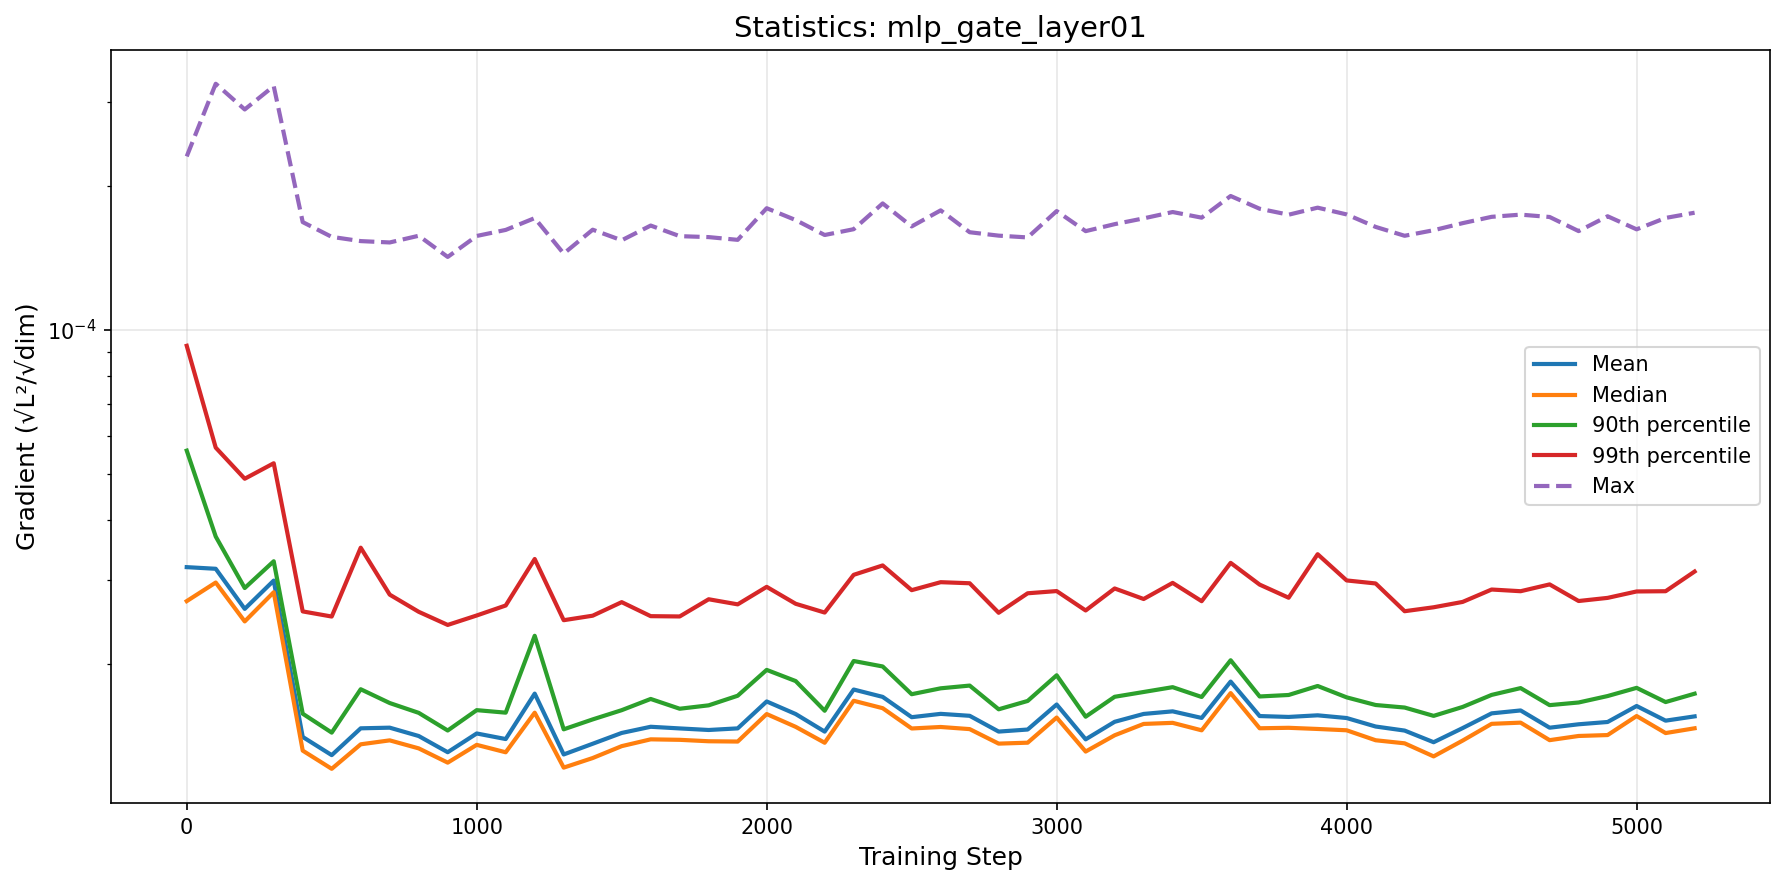

Data behind this chart, as committed beside it:
step, mean, median, p90, p99, max
0, 3.190637886339125e-05, 2.7089395189250354e-05, 5.592498382611666e-05, 9.266381748602712e-05, 0.0002307
100, 3.165513005163214e-05, 2.9624938179040328e-05, 3.697191095852759e-05, 5.673706600646246e-05, 0.0003274
200, 2.6095806933614956e-05, 2.456602487654891e-05, 2.8851903152826708e-05, 4.8841036368685274e-05, 0.0002893
300, 2.9904575279634687e-05, 2.8272248528082855e-05, 3.282255420344882e-05, 5.262739650788708e-05, 0.0003237
400, 1.4081787422039391e-05, 1.3183706414565677e-05, 1.5748855730635114e-05, 2.577923960416207e-05, 0.0001681
500, 1.2900718695625052e-05, 1.2077207429683767e-05, 1.4378541436599335e-05, 2.514949110263839e-05, 0.0001566
600, 1.467957186569922e-05, 1.3591361948783742e-05, 1.771984352672007e-05, 3.503926272969692e-05, 0.0001534
700, 1.4725439469224064e-05, 1.3852265965397237e-05, 1.658083601796534e-05, 2.7947048965870613e-05, 0.0001524
800, 1.4145019336561252e-05, 1.3327212855074322e-05, 1.581444030307466e-05, 2.5730630750331264e-05, 0.0001574
900, 1.3082717224285492e-05, 1.2443112609616946e-05, 1.4525781807606108e-05, 2.415390335954721e-05, 0.0001422
1000, 1.4319638937102372e-05, 1.3555896657635458e-05, 1.6022275303839706e-05, 2.5277891472796833e-05, 0.0001573
1100, 1.3940093514987404e-05, 1.3079122709314106e-05, 1.582926051924005e-05, 2.6524521035753397e-05, 0.0001619
1200, 1.734966409451731e-05, 1.5828563846298493e-05, 2.2923813958186656e-05, 3.3181201797560785e-05, 0.0001714
1300, 1.2943237013570855e-05, 1.214818075823132e-05, 1.4608810943173012e-05, 2.471091429470105e-05, 0.0001445
1400, 1.3628057935160293e-05, 1.272216559300432e-05, 1.53237851918675e-05, 2.5253407329728348e-05, 0.0001621
1500, 1.4355635478849724e-05, 1.3471689271682408e-05, 1.6019915165088605e-05, 2.6955749399348727e-05, 0.000154
1600, 1.4789343492876178e-05, 1.3920911442255601e-05, 1.6909362784645054e-05, 2.5196109891112425e-05, 0.0001654
1700, 1.4671707818991742e-05, 1.3888235116610304e-05, 1.6131412849063054e-05, 2.516033164283723e-05, 0.0001571
1800, 1.4561986692505715e-05, 1.3792492609354667e-05, 1.6398137631767895e-05, 2.7333452180755524e-05, 0.0001564
1900, 1.4675716109342168e-05, 1.3773463251709472e-05, 1.71741921803914e-05, 2.667007720447144e-05, 0.0001544
2000, 1.67073331865624e-05, 1.5723508113296703e-05, 1.945042640727479e-05, 2.901670104620279e-05, 0.0001798
2100, 1.5724901897924098e-05, 1.4784102404519217e-05, 1.843115023802966e-05, 2.674359811862813e-05, 0.0001698
2200, 1.4449015056301156e-05, 1.3693533674086211e-05, 1.597525715624215e-05, 2.5637306407588747e-05, 0.000158
2300, 1.7695510958458194e-05, 1.6762617633503396e-05, 2.0302150005591102e-05, 3.074680571444331e-05, 0.0001625
2400, 1.7079550736408067e-05, 1.6174662050616462e-05, 1.977435931621585e-05, 3.217056946596118e-05, 0.000184
2500, 1.5488185799931004e-05, 1.4667826235381654e-05, 1.730070016492391e-05, 2.855784878192934e-05, 0.0001647
2600, 1.5738582649201964e-05, 1.4774146166018909e-05, 1.7799016859498806e-05, 2.9676286703761425e-05, 0.0001779
2700, 1.5591778338795515e-05, 1.462378440919565e-05, 1.803533268684987e-05, 2.952310615000895e-05, 0.0001601
2800, 1.4450307309367614e-05, 1.3635926279675914e-05, 1.6087600670289248e-05, 2.5610815282561802e-05, 0.0001575
2900, 1.4594548845511415e-05, 1.3697974736714968e-05, 1.674764462222811e-05, 2.813121263898208e-05, 0.0001562
3000, 1.6463780658274425e-05, 1.5461172552022617e-05, 1.895211789815221e-05, 2.8432985891413377e-05, 0.0001773
3100, 1.3921287892555106e-05, 1.3125593795848545e-05, 1.5524489754170645e-05, 2.589614650787548e-05, 0.000161
3200, 1.5147430786819984e-05, 1.4195172752806684e-05, 1.7087083506339695e-05, 2.8791415570594774e-05, 0.0001665
3300, 1.573243904211858e-05, 1.4993292552389903e-05, 1.748707381921122e-05, 2.7366994254407465e-05, 0.0001712
3400, 1.59302061149637e-05, 1.5071577763592359e-05, 1.7898008081829175e-05, 2.9576117503893303e-05, 0.0001765
3500, 1.543119822341613e-05, 1.4538255527440924e-05, 1.7070786270778626e-05, 2.708089914449369e-05, 0.0001718
3600, 1.8386349036963218e-05, 1.739415165502578e-05, 2.0375602616695687e-05, 3.256919917475896e-05, 0.0001907
3700, 1.5572618336988165e-05, 1.4683002518722787e-05, 1.711345794319641e-05, 2.9331597579584917e-05, 0.0001793
3800, 1.5506825064554824e-05, 1.4715921224706108e-05, 1.7236024177691434e-05, 2.7536376819625692e-05, 0.0001742
3900, 1.5628204134556156e-05, 1.4633747014158871e-05, 1.7999965166382026e-05, 3.395727653696667e-05, 0.0001802
4000, 1.54255185353312e-05, 1.454126459066174e-05, 1.7040328202710953e-05, 2.9926612569397504e-05, 0.0001745
4100, 1.4807354727887554e-05, 1.3859144928574096e-05, 1.642412371438695e-05, 2.9495046328520398e-05, 0.0001643
4200, 1.4520799815263632e-05, 1.3655929706146708e-05, 1.6224582395807374e-05, 2.580357377155445e-05, 0.0001574
4300, 1.3728619615254495e-05, 1.282300900129485e-05, 1.5586514564347453e-05, 2.629785276440082e-05, 0.0001617
4400, 1.4695104188008504e-05, 1.3836331163474824e-05, 1.6270239029836375e-05, 2.6985093336406854e-05, 0.0001673
4500, 1.5776079138892945e-05, 1.4999958693806548e-05, 1.7242616195289884e-05, 2.864581038011224e-05, 0.0001725
4600, 1.5999129791031764e-05, 1.5086231087479973e-05, 1.7817412299336866e-05, 2.8413116979208998e-05, 0.0001743
4700, 1.4723441770479542e-05, 1.386540998282726e-05, 1.6413716366514564e-05, 2.936124074039978e-05, 0.0001723
4800, 1.496752102300317e-05, 1.4148342870612396e-05, 1.6624426280031912e-05, 2.7103366119263197e-05, 0.000161
4900, 1.5134232294203695e-05, 1.421049864802626e-05, 1.7148482584161684e-05, 2.751521869868145e-05, 0.0001729
5000, 1.634586749396253e-05, 1.557389350637095e-05, 1.783850802894449e-05, 2.8379211835272136e-05, 0.0001624
5100, 1.5231195878318005e-05, 1.4347589058161248e-05, 1.66593554240535e-05, 2.8412134633981428e-05, 0.0001716
5200, 1.5549017494771128e-05, 1.4682035271107452e-05, 1.7343861145491246e-05, 3.123774167761439e-05, 0.0001759
